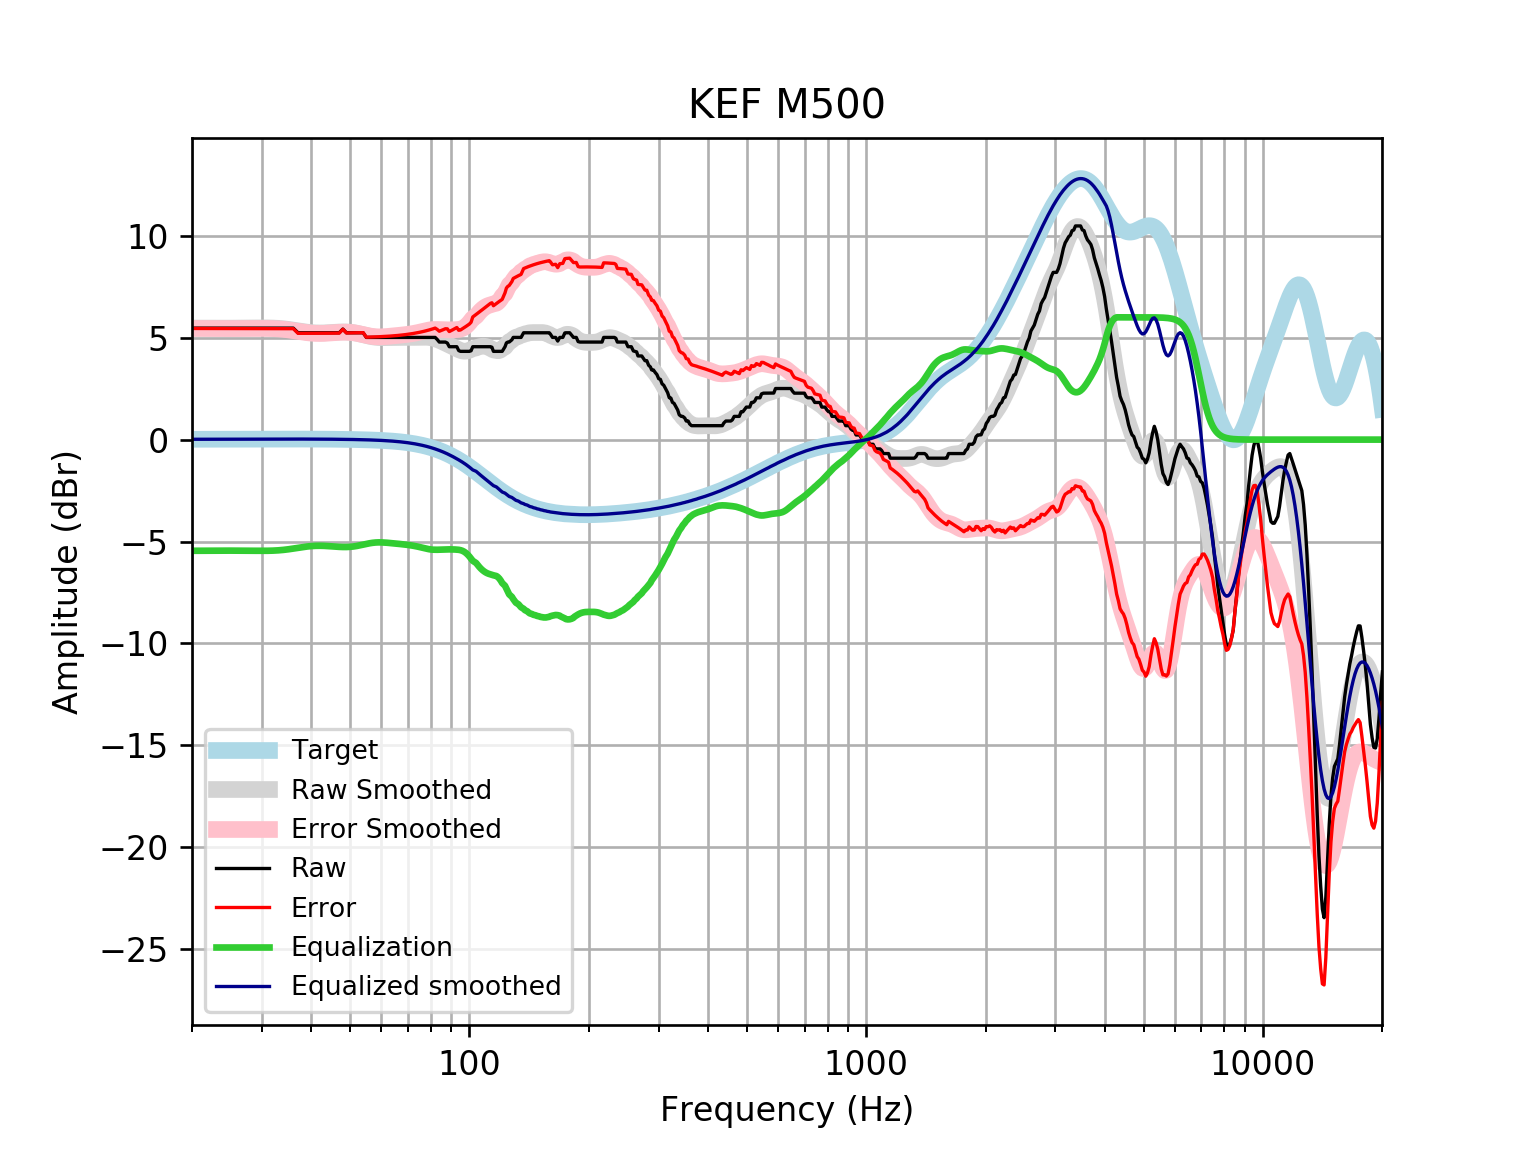

The data file committed next to this chart (first rows):
frequency, raw, error, smoothed, error_smoothed, equalization, equalized_raw, equalized_smoothed, target
20, 5.47, 5.454, 5.472, 5.455, -5.455, 0.01492, 0.01646, 0.01648
21, 5.47, 5.452, 5.47, 5.452, -5.452, 0.01779, 0.01765, 0.01765
22, 5.47, 5.451, 5.469, 5.45, -5.45, 0.02, 0.01877, 0.01876
23, 5.47, 5.45, 5.468, 5.449, -5.449, 0.02157, 0.01984, 0.01983
24, 5.47, 5.449, 5.468, 5.448, -5.448, 0.02248, 0.02085, 0.02084
25, 5.47, 5.448, 5.469, 5.447, -5.447, 0.02288, 0.02181, 0.02179
26, 5.47, 5.447, 5.47, 5.448, -5.448, 0.02238, 0.02271, 0.02269
27, 5.47, 5.447, 5.473, 5.449, -5.449, 0.02083, 0.02355, 0.02353
28, 5.47, 5.446, 5.476, 5.452, -5.452, 0.0184, 0.02433, 0.02431
29, 5.47, 5.445, 5.479, 5.454, -5.454, 0.01577, 0.02504, 0.02502
30, 5.47, 5.444, 5.481, 5.456, -5.456, 0.01435, 0.02567, 0.02566
31, 5.47, 5.444, 5.48, 5.454, -5.454, 0.01613, 0.02623, 0.02622
32, 5.47, 5.443, 5.474, 5.447, -5.447, 0.02323, 0.02668, 0.02668
33, 5.47, 5.443, 5.46, 5.433, -5.433, 0.03743, 0.02704, 0.02704
34, 5.47, 5.443, 5.438, 5.411, -5.411, 0.05951, 0.02728, 0.02728
35, 5.47, 5.443, 5.409, 5.381, -5.381, 0.08887, 0.0274, 0.0274
36, 5.47, 5.443, 5.374, 5.347, -5.347, 0.1235, 0.02739, 0.02739
37, 5.242, 5.215, 5.337, 5.31, -5.31, -0.06784, 0.02723, 0.02723
38, 5.242, 5.215, 5.302, 5.275, -5.275, -0.03298, 0.02691, 0.02692
39, 5.242, 5.216, 5.272, 5.246, -5.246, -0.003384, 0.02643, 0.02644
40, 5.242, 5.216, 5.25, 5.224, -5.224, 0.01829, 0.02578, 0.02579
41, 5.242, 5.217, 5.236, 5.211, -5.211, 0.03071, 0.02495, 0.02496
42, 5.242, 5.218, 5.232, 5.208, -5.208, 0.03396, 0.02393, 0.02393
43, 5.242, 5.219, 5.236, 5.213, -5.213, 0.0293, 0.02272, 0.02272
44, 5.242, 5.221, 5.245, 5.223, -5.223, 0.01887, 0.0213, 0.0213
45, 5.242, 5.222, 5.257, 5.237, -5.237, 0.005244, 0.01968, 0.01967
46, 5.242, 5.224, 5.269, 5.251, -5.251, -0.008807, 0.01785, 0.01783
47, 5.242, 5.226, 5.279, 5.263, -5.263, -0.02057, 0.01579, 0.01577
48, 5.426, 5.412, 5.283, 5.27, -5.27, 0.1559, 0.0135, 0.01347
49, 5.242, 5.231, 5.281, 5.27, -5.27, -0.02764, 0.01097, 0.01094
50, 5.242, 5.234, 5.27, 5.262, -5.262, -0.01939, 0.008186, 0.008144
51, 5.242, 5.237, 5.25, 5.244, -5.244, -0.002311, 0.005126, 0.00508
52, 5.242, 5.24, 5.221, 5.219, -5.219, 0.02293, 0.001774, 0.001724
53, 5.242, 5.244, 5.186, 5.188, -5.188, 0.05439, -0.001894, -0.001946
54, 5.242, 5.248, 5.147, 5.153, -5.153, 0.08909, -0.005905, -0.005958
55, 5.014, 5.025, 5.108, 5.119, -5.119, -0.1045, -0.01029, -0.01034
56, 5.014, 5.029, 5.073, 5.088, -5.088, -0.07402, -0.01508, -0.01514
57, 5.014, 5.035, 5.044, 5.065, -5.065, -0.05027, -0.02033, -0.02038
58, 5.014, 5.04, 5.023, 5.049, -5.049, -0.03488, -0.02607, -0.02611
59, 5.014, 5.047, 5.01, 5.042, -5.042, -0.02809, -0.03234, -0.03238
60, 5.014, 5.053, 5.004, 5.043, -5.043, -0.02892, -0.03921, -0.03925
61, 5.014, 5.061, 5.003, 5.05, -5.05, -0.03557, -0.04672, -0.04675
62, 5.014, 5.069, 5.005, 5.06, -5.06, -0.04596, -0.05494, -0.05496
63, 5.014, 5.078, 5.009, 5.073, -5.073, -0.05827, -0.06392, -0.06393
64, 5.014, 5.088, 5.012, 5.085, -5.085, -0.07118, -0.07372, -0.07373
65, 5.014, 5.099, 5.014, 5.098, -5.098, -0.08405, -0.0844, -0.08441
66, 5.014, 5.11, 5.015, 5.111, -5.111, -0.09677, -0.09604, -0.09603
67, 5.014, 5.123, 5.015, 5.124, -5.124, -0.1096, -0.1087, -0.1087
68, 5.014, 5.137, 5.015, 5.137, -5.137, -0.1229, -0.1224, -0.1224
69, 5.014, 5.151, 5.014, 5.151, -5.151, -0.1371, -0.1372, -0.1372
70, 5.014, 5.168, 5.014, 5.167, -5.167, -0.1526, -0.1533, -0.1533
71, 5.014, 5.185, 5.013, 5.184, -5.184, -0.1698, -0.1706, -0.1706
72, 5.014, 5.203, 5.014, 5.203, -5.203, -0.189, -0.1892, -0.1892
73, 5.014, 5.223, 5.015, 5.225, -5.225, -0.2104, -0.2092, -0.2092
74, 5.014, 5.245, 5.018, 5.248, -5.248, -0.2343, -0.2306, -0.2305
75, 5.014, 5.268, 5.021, 5.274, -5.274, -0.2601, -0.2535, -0.2534
76, 5.014, 5.292, 5.024, 5.301, -5.301, -0.2872, -0.2778, -0.2778
77, 5.014, 5.318, 5.025, 5.328, -5.328, -0.3141, -0.3037, -0.3037
78, 5.014, 5.345, 5.022, 5.353, -5.353, -0.3391, -0.3312, -0.3312
79, 5.014, 5.375, 5.014, 5.375, -5.375, -0.3604, -0.3604, -0.3603
... 553 more rows
